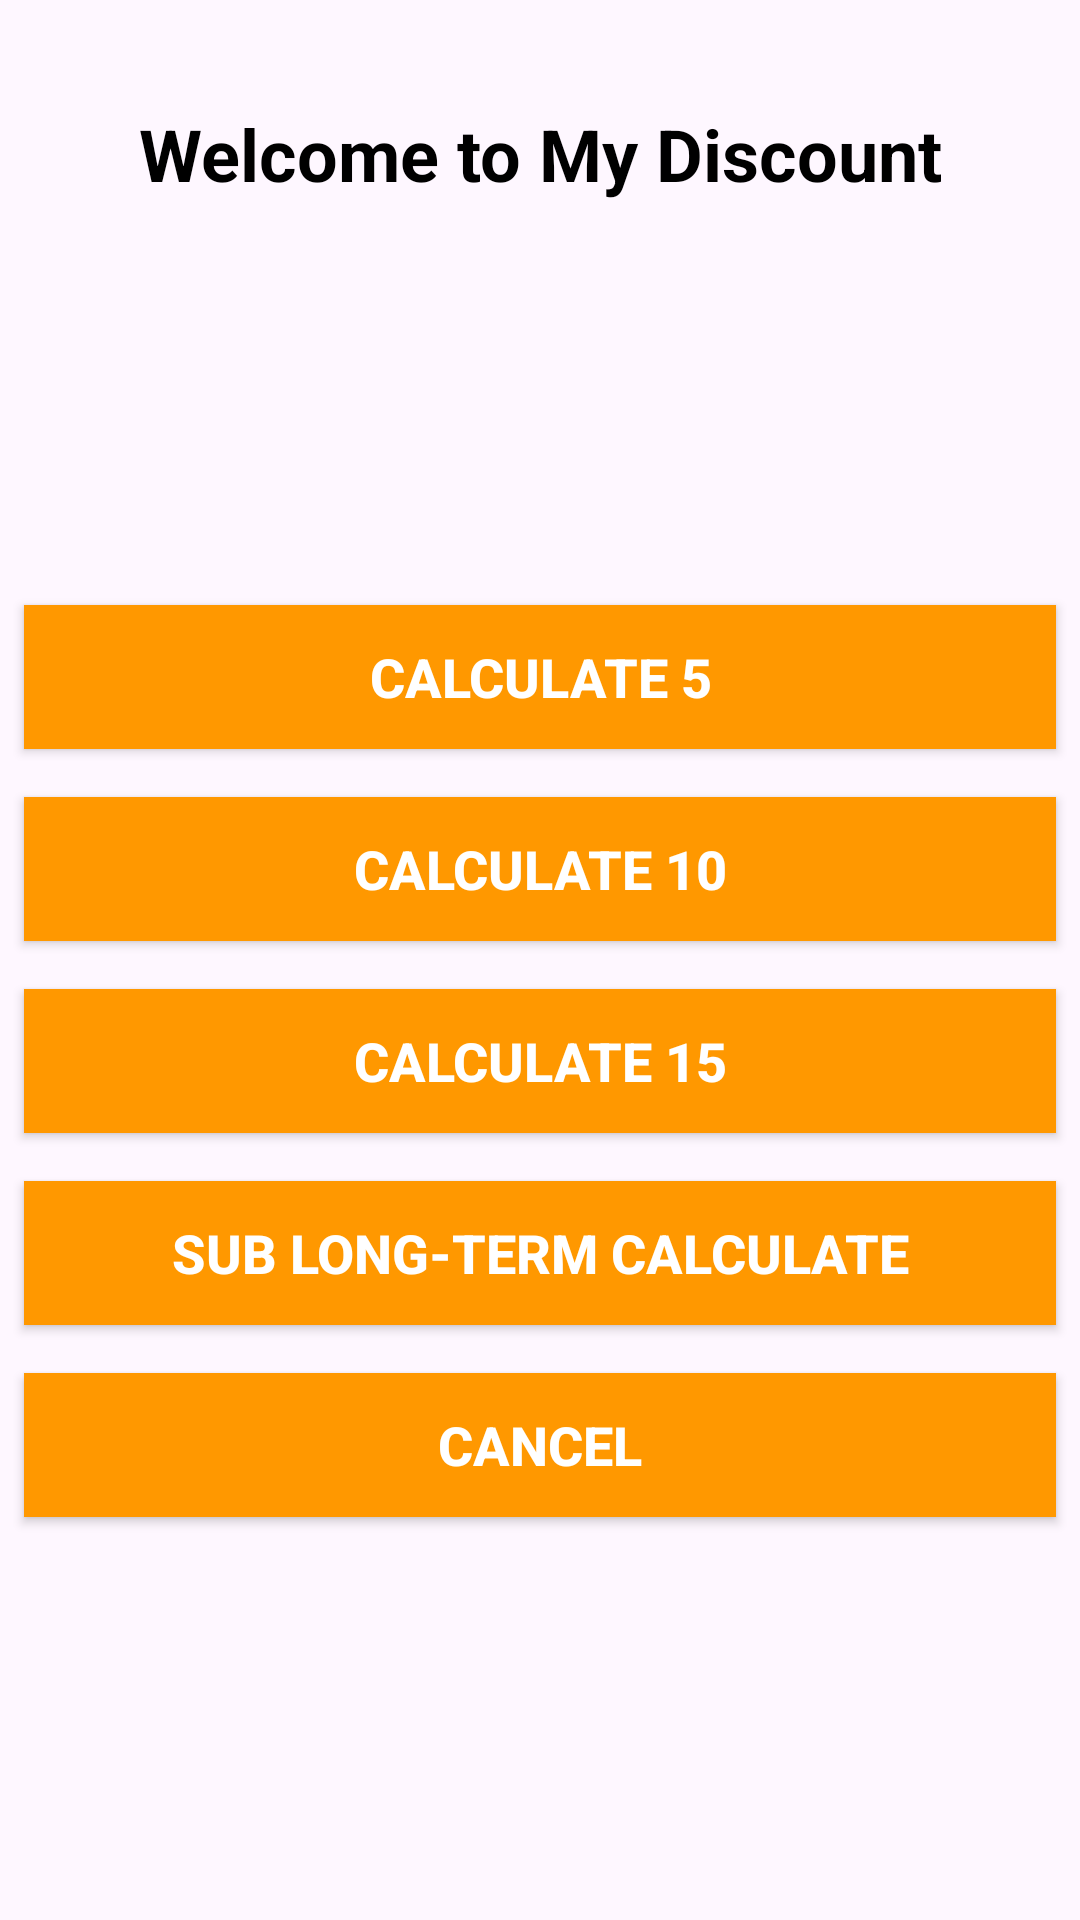

Reconstruct the res/layout file that produces this screen, plus the resources it refers to.
<!-- AndroidManifest.xml: application theme Theme.MyDiscount -->
<!-- res/layout/activity_payment_screen.xml -->
<?xml version="1.0" encoding="utf-8"?>
<androidx.constraintlayout.widget.ConstraintLayout xmlns:android="http://schemas.android.com/apk/res/android"
    xmlns:app="http://schemas.android.com/apk/res-auto"
    xmlns:tools="http://schemas.android.com/tools"
    android:layout_width="match_parent"
    android:layout_height="match_parent"
    tools:context=".PaymentScreenActivity">

    <ImageView
        android:padding="8dp"
        android:id="@+id/back"
        android:layout_width="35dp"
        android:layout_height="35dp"
        android:src="@drawable/ic_back"
        app:layout_constraintStart_toStartOf="parent"
        app:layout_constraintTop_toTopOf="parent" />

    <TextView
        android:id="@+id/tv_app"
        android:layout_width="match_parent"
        android:layout_height="wrap_content"
        android:gravity="center"
        android:text="Welcome to My Discount"
        android:textColor="@color/black"
        android:textSize="24sp"
        android:textStyle="bold"
        app:layout_constraintEnd_toEndOf="parent"
        app:layout_constraintStart_toStartOf="parent"
        app:layout_constraintTop_toBottomOf="@id/back" />
    <LinearLayout
        app:layout_constraintTop_toBottomOf="@id/tv_app"
        app:layout_constraintStart_toStartOf="parent"
        app:layout_constraintEnd_toEndOf="parent"
        app:layout_constraintBottom_toBottomOf="parent"
        android:orientation="vertical"
        android:gravity="center"
        android:layout_width="match_parent"
        android:layout_height="0dp">

        <androidx.appcompat.widget.AppCompatButton
            android:layout_width="match_parent"
            android:layout_height="wrap_content"
            android:id="@+id/cal5"
            android:text="Calculate 5"
            android:textSize="18sp"
            android:textStyle="bold"
            android:layout_margin="8dp"
            android:textColor="@color/white"
            android:layout_marginHorizontal="12dp"
            android:background="@color/yellow"
            />
        <androidx.appcompat.widget.AppCompatButton
            android:layout_width="match_parent"
            android:layout_height="wrap_content"
            android:id="@+id/cal10"
            android:text="Calculate 10"
            android:textSize="18sp"
            android:textStyle="bold"
            android:layout_margin="8dp"
            android:textColor="@color/white"
            android:layout_marginHorizontal="12dp"
            android:background="@color/yellow"
            />
        <androidx.appcompat.widget.AppCompatButton
            android:layout_width="match_parent"
            android:layout_height="wrap_content"
            android:id="@+id/cal15"
            android:text="Calculate 15"
            android:textSize="18sp"
            android:textStyle="bold"
            android:layout_margin="8dp"
            android:textColor="@color/white"
            android:layout_marginHorizontal="12dp"
            android:background="@color/yellow"
            />
        <androidx.appcompat.widget.AppCompatButton
            android:layout_width="match_parent"
            android:layout_height="wrap_content"
            android:id="@+id/calSub"
            android:text="Sub Long-Term Calculate"
            android:textSize="18sp"
            android:textStyle="bold"
            android:layout_margin="8dp"
            android:textColor="@color/white"
            android:layout_marginHorizontal="12dp"
            android:background="@color/yellow"
            />
        <androidx.appcompat.widget.AppCompatButton
            android:layout_width="match_parent"
            android:layout_height="wrap_content"
            android:id="@+id/finish"
            android:text="Cancel"
            android:textSize="18sp"
            android:textStyle="bold"
            android:layout_margin="8dp"
            android:textColor="@color/white"
            android:layout_marginHorizontal="12dp"
            android:background="@color/yellow"
            />


    </LinearLayout>
</androidx.constraintlayout.widget.ConstraintLayout>
<!-- resources referenced by this layout -->
<resources>
  <color name="black">#FF000000</color>
  <color name="white">#FFFFFFFF</color>
  <color name="yellow">#FF9800</color>
  <style name="Theme.MyDiscount" parent="Base.Theme.MyDiscount" />
  <style name="Base.Theme.MyDiscount" parent="Theme.Material3.DayNight.NoActionBar">
          
          
      </style>
</resources>
